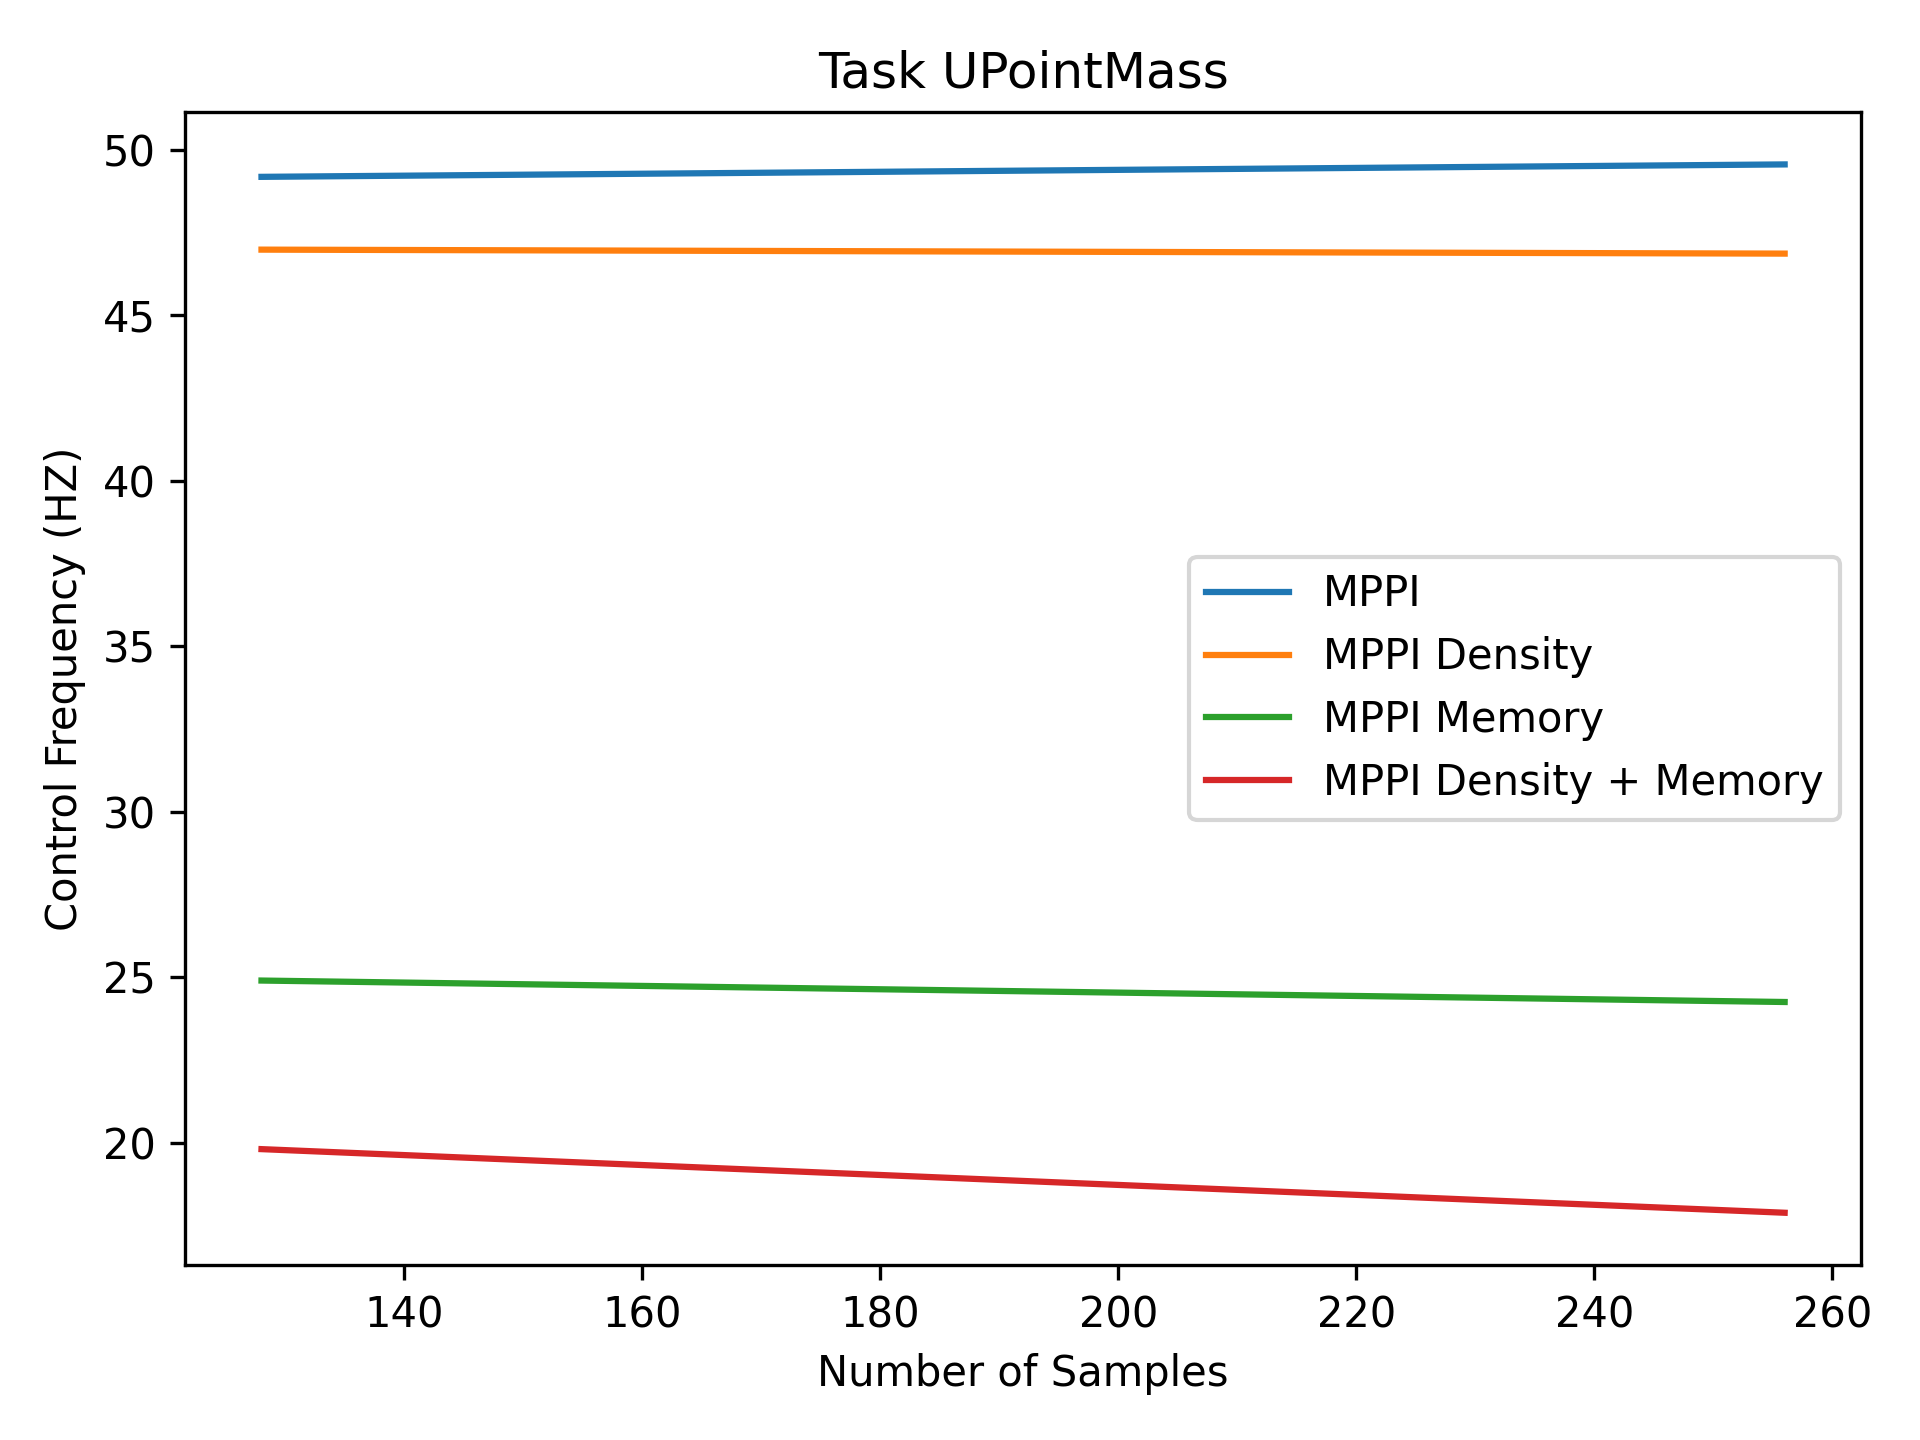

Data behind this chart, as committed beside it:
4.92e+01, 4.96e+01
4.70e+01, 4.69e+01
2.49e+01, 2.43e+01
1.98e+01, 1.79e+01
